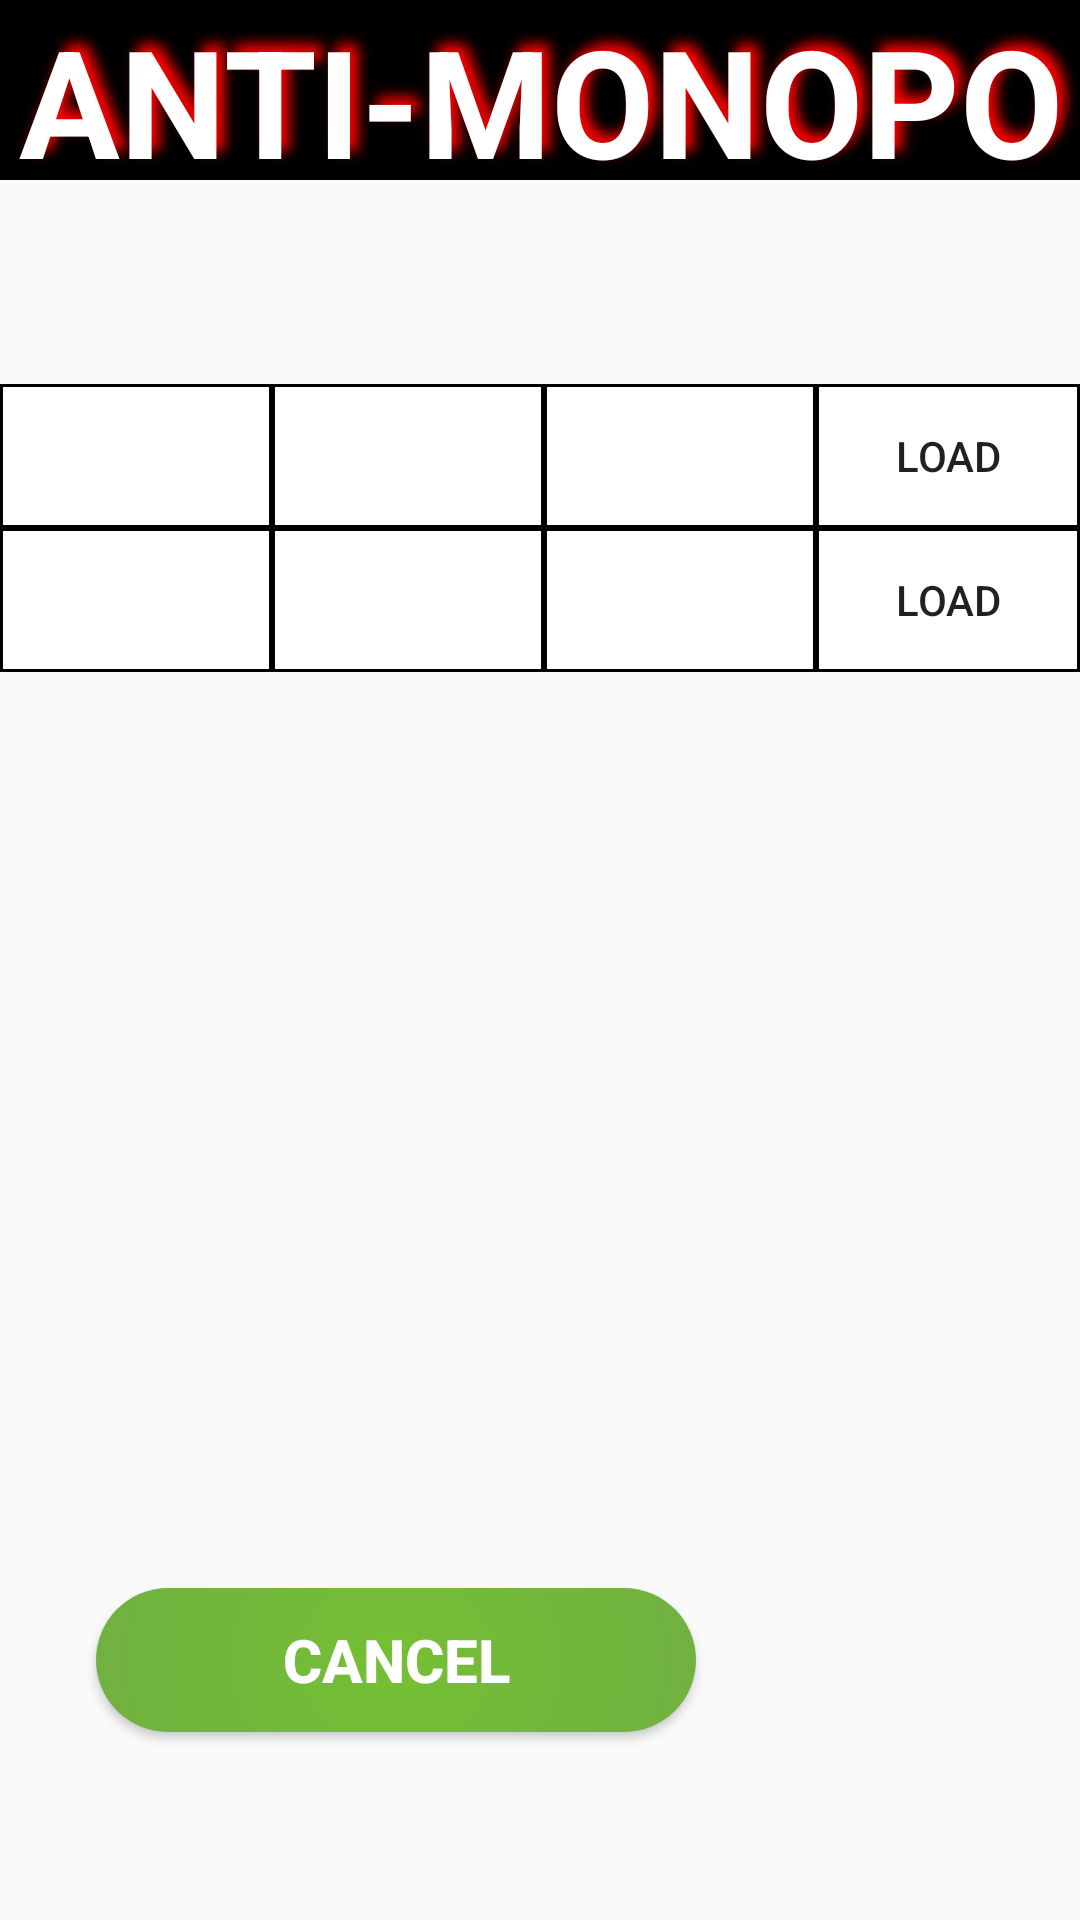

Write the Android layout XML for this screen, with the resource values it uses.
<!-- AndroidManifest.xml: application theme Theme.WebSocketDemoApp -->
<!-- res/layout/activity_load_game.xml -->
<?xml version="1.0" encoding="utf-8"?>
<androidx.constraintlayout.widget.ConstraintLayout xmlns:android="http://schemas.android.com/apk/res/android"
    xmlns:app="http://schemas.android.com/apk/res-auto"
    xmlns:tools="http://schemas.android.com/tools"
    android:id="@+id/main"
    android:layout_width="match_parent"
    android:layout_height="match_parent"
    tools:context=".ui.loadgame.LoadGameActivity">

    <TextView
        android:id="@+id/app_name"
        style="@style/AppName_Style"
        android:text="@string/app_name"
        app:layout_constraintEnd_toStartOf="@+id/guideline16"
        app:layout_constraintStart_toStartOf="@+id/guideline15"
        app:layout_constraintTop_toTopOf="@+id/guideline17" />

    <Button
        android:id="@+id/lobby_cancel"
        style="@style/Buttons_Style"
        android:layout_width="200dp"
        android:layout_height="wrap_content"
        android:layout_marginStart="32dp"
        android:layout_marginTop="16dp"
        android:onClick="onCancelLoadGame"
        android:text="@string/cancel"
        app:layout_constraintStart_toStartOf="@+id/guideline15"
        app:layout_constraintTop_toTopOf="@+id/guideline14" />

    <TableLayout
        android:id="@+id/table"
        android:layout_width="0dp"
        android:layout_height="0dp"
        app:layout_constraintBottom_toTopOf="@+id/guideline14"
        app:layout_constraintEnd_toStartOf="@+id/guideline16"
        app:layout_constraintStart_toStartOf="@+id/guideline15"
        app:layout_constraintTop_toTopOf="@+id/guideline13">

        <TableRow
            android:layout_width="match_parent"
            android:layout_height="match_parent">

            <TextView
                android:id="@+id/coll1"
                android:layout_height="match_parent"
                android:layout_weight="4"
                android:background="@drawable/border"
                android:gravity="center"
                android:textSize="20sp"
                android:textStyle="bold" />

            <TextView
                android:id="@+id/coll2"
                android:layout_height="match_parent"
                android:layout_weight="4"
                android:background="@drawable/border"
                android:gravity="center"
                android:textSize="20sp"
                android:textStyle="bold" />

            <TextView
                android:id="@+id/coll3"
                android:layout_height="match_parent"
                android:layout_weight="4"
                android:background="@drawable/border"
                android:gravity="center"
                android:textSize="20sp"
                android:textStyle="bold" />

            <Button
                android:background="@drawable/border"
                android:text="@string/Load"
                />
        </TableRow>

        <TableRow
            android:layout_width="match_parent"
            android:layout_height="match_parent">

            <TextView
                android:id="@+id/coll4"
                android:layout_height="match_parent"
                android:layout_weight="4"
                android:background="@drawable/border"
                android:gravity="center"
                android:textSize="20sp"
                android:textStyle="bold" />

            <TextView
                android:id="@+id/coll5"
                android:layout_height="match_parent"
                android:layout_weight="4"
                android:background="@drawable/border"
                android:gravity="center"
                android:textSize="20sp"
                android:textStyle="bold" />

            <TextView
                android:id="@+id/coll6"
                android:layout_height="match_parent"
                android:layout_weight="4"
                android:background="@drawable/border"
                android:gravity="center"
                android:textSize="20sp"
                android:textStyle="bold" />

            <Button
                android:background="@drawable/border"
                android:text="@string/Load"
                />
        </TableRow>

    </TableLayout>

    <androidx.constraintlayout.widget.Guideline
        android:id="@+id/guideline13"
        android:layout_width="wrap_content"
        android:layout_height="wrap_content"
        android:orientation="horizontal"
        app:layout_constraintGuide_percent="0.2" />

    <androidx.constraintlayout.widget.Guideline
        android:id="@+id/guideline14"
        android:layout_width="wrap_content"
        android:layout_height="wrap_content"
        android:orientation="horizontal"
        app:layout_constraintGuide_percent="0.8019324" />

    <androidx.constraintlayout.widget.Guideline
        android:id="@+id/guideline15"
        android:layout_width="wrap_content"
        android:layout_height="wrap_content"
        android:orientation="vertical"
        app:layout_constraintGuide_percent="0.0" />

    <androidx.constraintlayout.widget.Guideline
        android:id="@+id/guideline16"
        android:layout_width="wrap_content"
        android:layout_height="wrap_content"
        android:orientation="vertical"
        app:layout_constraintGuide_percent="1.0" />

    <androidx.constraintlayout.widget.Guideline
        android:id="@+id/guideline17"
        android:layout_width="wrap_content"
        android:layout_height="wrap_content"
        android:orientation="horizontal"
        app:layout_constraintGuide_percent="0.0" />

</androidx.constraintlayout.widget.ConstraintLayout>
<!-- resources referenced by this layout -->
<resources>
  <!-- drawable border (drawable) -->
  <?xml version="1.0" encoding="utf-8"?>
  <shape
      xmlns:android="http://schemas.android.com/apk/res/android"
      android:shape= "rectangle">
      <solid android:color="#ffffff"/>
      <stroke android:width="1dp" android:color="#000000"/>
  </shape>
  <string name="Load">Load</string>
  <string name="app_name">Anti-Monopoly</string>
  <string name="cancel">Cancel</string>
  <style name="AppName_Style">
          <item name="android:textSize">50sp</item>
          <item name="android:textColor">#FFFFFF</item>
          <item name="android:background">#000000</item>
          <item name="android:textStyle">bold</item>
          <item name="android:shadowColor">#FF0000</item> 
          <item name="android:shadowDx">8</item> 
          <item name="android:shadowDy">-8</item> 
          <item name="android:shadowRadius">10</item> 
          <item name="android:textAlignment">center</item>
          <item name="android:gravity">center</item>
          <item name="android:textAllCaps">true</item>
          <item name="android:layout_height">60dp</item>
          <item name="android:layout_width">0dp</item>
      </style>
  <style name="Buttons_Style">
          <item name="android:background">@drawable/rounded_btn</item>
          <item name="android:textSize">20sp</item>
          <item name="android:textColor">#FFFFFF</item>
          <item name="android:layout_width">300dp</item>
          <item name="android:padding">10dp</item>
          <item name="android:textStyle">bold</item>
          <item name="android:cursorVisible">true</item>
      </style>
  <style name="Theme.WebSocketDemoApp" parent="Theme.AppCompat.Light.NoActionBar">
          <item name="android:windowFullscreen">true</item>
          
          <item name="colorPrimary">@color/purple_500</item>
          <item name="colorPrimaryVariant">@color/purple_700</item>
          <item name="colorOnPrimary">@color/white</item>
          
          <item name="colorSecondary">@color/teal_200</item>
          <item name="colorSecondaryVariant">@color/teal_700</item>
          <item name="colorOnSecondary">@color/black</item>
          
          <item name="android:statusBarColor">?attr/colorPrimaryVariant</item>
          
      </style>
  <!-- drawable rounded_btn (drawable) -->
  <?xml version="1.0" encoding="utf-8"?>
  <shape xmlns:android="http://schemas.android.com/apk/res/android">
      <corners android:radius="70dp"/>
      <gradient android:startColor="#75BF34"
          android:endColor="#67955A"
          android:type="radial"
          android:centerX="50%"
          android:centerY="50%"
          android:gradientRadius="300dp"/>
  </shape>
  <color name="purple_500">#FF6200EE</color>
  <color name="purple_700">#FF3700B3</color>
  <color name="white">#FFFFFFFF</color>
  <color name="teal_200">#FF03DAC5</color>
  <color name="teal_700">#FF018786</color>
  <color name="black">#FF000000</color>
</resources>
